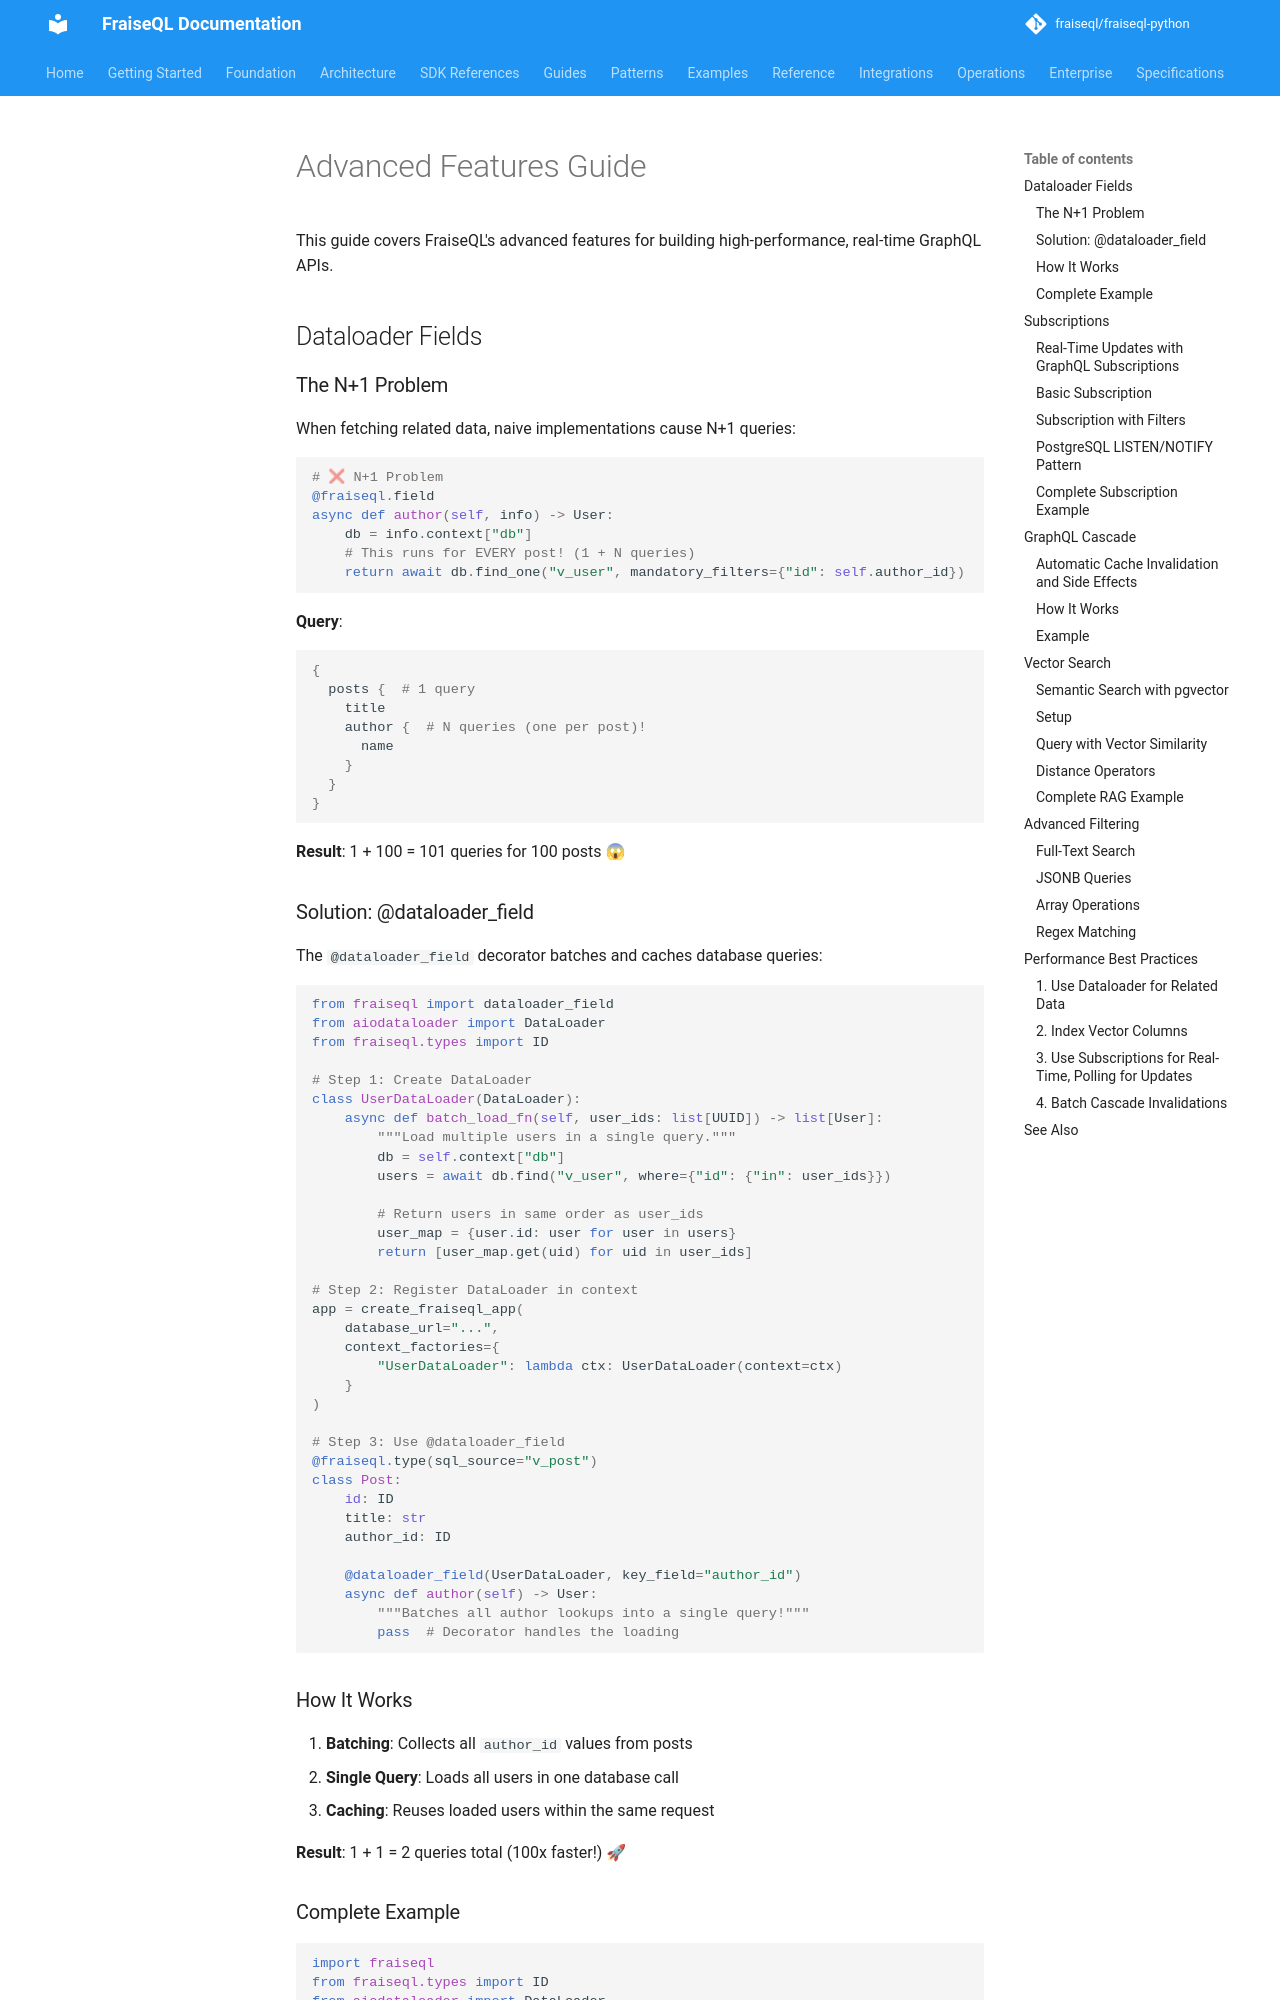

repository: fraiseql/fraiseql-python · page: guides/advanced-features/index.html · generator: mkdocs

# Advanced Features Guide

This guide covers FraiseQL's advanced features for building high-performance, real-time GraphQL APIs.

## Dataloader Fields

### The N+1 Problem

When fetching related data, naive implementations cause N+1 queries:

```python
# ❌ N+1 Problem
@fraiseql.field
async def author(self, info) -> User:
    db = info.context["db"]
    # This runs for EVERY post! (1 + N queries)
    return await db.find_one("v_user", mandatory_filters={"id": self.author_id})
```

**Query**:

```graphql
{
  posts {  # 1 query
    title
    author {  # N queries (one per post)!
      name
    }
  }
}
```

**Result**: 1 + 100 = 101 queries for 100 posts 😱

### Solution: @dataloader_field

The `@dataloader_field` decorator batches and caches database queries:

```python
from fraiseql import dataloader_field
from aiodataloader import DataLoader
from fraiseql.types import ID

# Step 1: Create DataLoader
class UserDataLoader(DataLoader):
    async def batch_load_fn(self, user_ids: list[UUID]) -> list[User]:
        """Load multiple users in a single query."""
        db = self.context["db"]
        users = await db.find("v_user", where={"id": {"in": user_ids}})

        # Return users in same order as user_ids
        user_map = {user.id: user for user in users}
        return [user_map.get(uid) for uid in user_ids]

# Step 2: Register DataLoader in context
app = create_fraiseql_app(
    database_url="...",
    context_factories={
        "UserDataLoader": lambda ctx: UserDataLoader(context=ctx)
    }
)

# Step 3: Use @dataloader_field
@fraiseql.type(sql_source="v_post")
class Post:
    id: ID
    title: str
    author_id: ID

    @dataloader_field(UserDataLoader, key_field="author_id")
    async def author(self) -> User:
        """Batches all author lookups into a single query!"""
        pass  # Decorator handles the loading
```

### How It Works

1. **Batching**: Collects all `author_id` values from posts
2. **Single Query**: Loads all users in one database call
3. **Caching**: Reuses loaded users within the same request

**Result**: 1 + 1 = 2 queries total (100x faster!) 🚀
